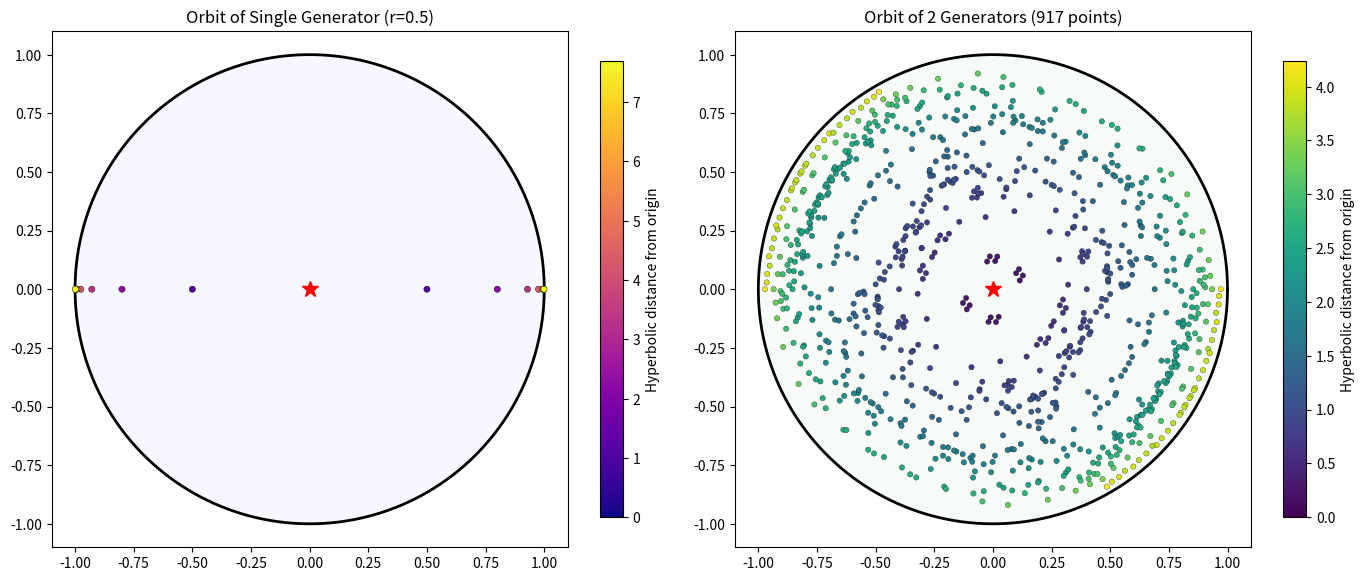
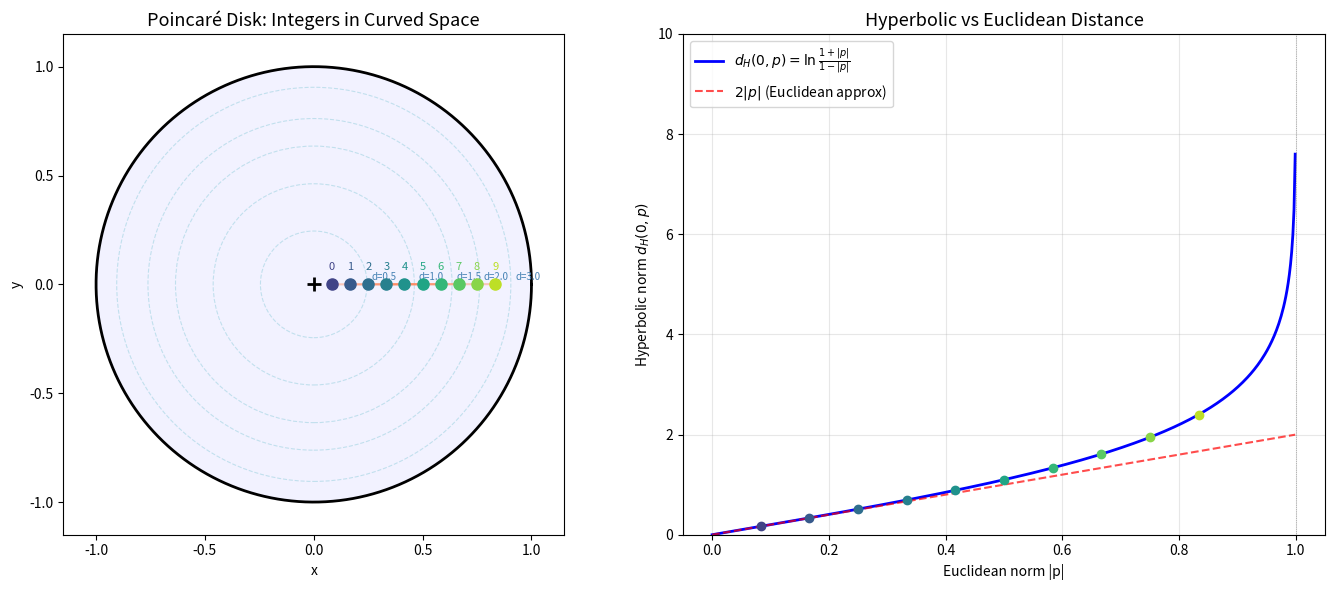
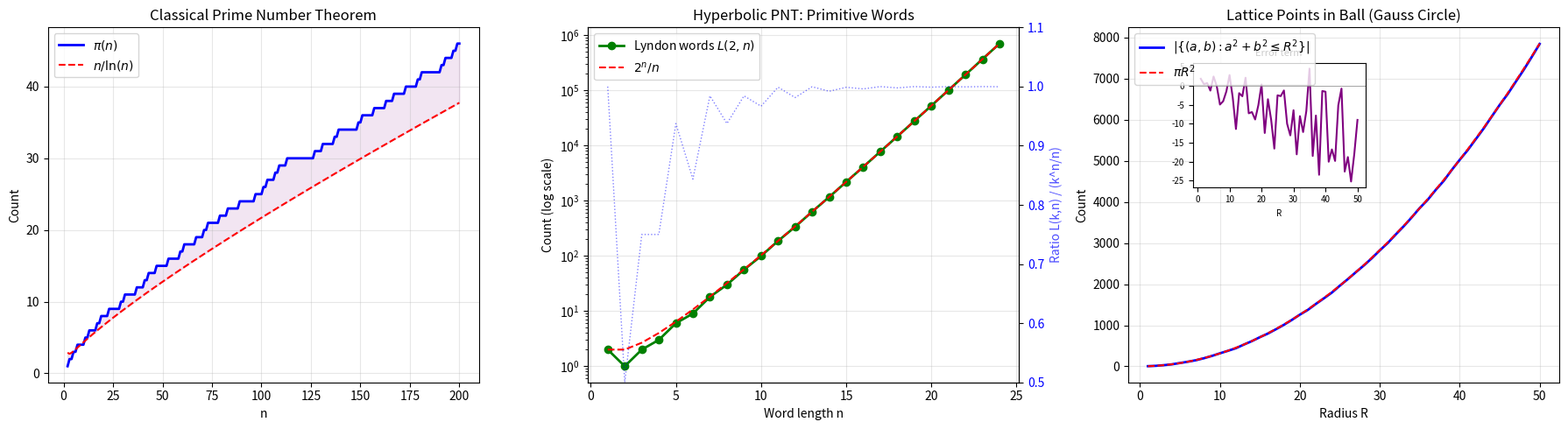

Source code (Python) for these figures, in order:
"""
Applications of Hyperbolic Number Theory
=========================================

Real-world applications connecting hyperbolic geometry to:
1. Network routing in hyperbolic space (Greedy embedding)
2. Cryptographic hash functions from Möbius transforms
3. Machine learning: hyperbolic embeddings for hierarchical data
"""

import math
from typing import List, Dict, Tuple


class DiskPoint:
    """Point in the Poincaré disk."""
    def __init__(self, x: float, y: float):
        self.x = x
        self.y = y

    @property
    def norm(self) -> float:
        return math.sqrt(self.x**2 + self.y**2)

    def hyp_dist_to(self, other: 'DiskPoint') -> float:
        """Hyperbolic distance via Möbius translation."""
        dx, dy = other.x - self.x, other.y - self.y
        denom = (1 - self.x*other.x - self.y*other.y)**2 + \
                (self.x*other.y - self.y*other.x)**2
        if denom < 1e-15:
            return 0.0
        ratio = (dx**2 + dy**2) / denom
        r = math.sqrt(max(0, ratio))
        if r >= 1.0:
            return float('inf')
        return math.log((1 + r) / (1 - r))


# === Application 1: Hyperbolic Network Routing ===

class HyperbolicNetwork:
    """
    Network where nodes are embedded in hyperbolic space.
    Greedy routing forwards to the neighbor closest to destination
    in hyperbolic distance. Guaranteed to succeed in tree-like topologies.
    """

    def __init__(self):
        self.nodes: Dict[str, DiskPoint] = {}
        self.edges: Dict[str, List[str]] = {}

    def add_node(self, name: str, pos: DiskPoint):
        self.nodes[name] = pos
        self.edges.setdefault(name, [])

    def add_edge(self, a: str, b: str):
        self.edges[a].append(b)
        self.edges[b].append(a)

    def greedy_route(self, src: str, dst: str, max_hops: int = 100) -> List[str]:
        """
        Greedy routing: at each step, forward to neighbor closest to dst.
        Returns path from src to dst.
        """
        path = [src]
        current = src
        for _ in range(max_hops):
            if current == dst:
                break
            neighbors = self.edges[current]
            dst_pos = self.nodes[dst]
            best = min(neighbors,
                      key=lambda n: self.nodes[n].hyp_dist_to(dst_pos))
            path.append(best)
            current = best
        return path


def demo_hyperbolic_routing():
    """Demo: Greedy routing on a tree embedded in the Poincaré disk."""
    print("=" * 60)
    print("Application 1: Hyperbolic Network Routing")
    print("=" * 60)

    net = HyperbolicNetwork()
    # Create a binary tree embedded in the disk
    net.add_node("root", DiskPoint(0, 0))
    net.add_node("L", DiskPoint(-0.4, 0))
    net.add_node("R", DiskPoint(0.4, 0))
    net.add_node("LL", DiskPoint(-0.6, -0.3))
    net.add_node("LR", DiskPoint(-0.2, -0.5))
    net.add_node("RL", DiskPoint(0.2, -0.5))
    net.add_node("RR", DiskPoint(0.6, -0.3))

    for parent, children in [("root", ["L", "R"]),
                              ("L", ["LL", "LR"]),
                              ("R", ["RL", "RR"])]:
        for c in children:
            net.add_edge(parent, c)

    path = net.greedy_route("LL", "RR")
    print(f"  Route LL → RR: {' → '.join(path)}")
    print(f"  Hops: {len(path) - 1}")

    path2 = net.greedy_route("LR", "RL")
    print(f"  Route LR → RL: {' → '.join(path2)}")
    print(f"  Hops: {len(path2) - 1}")
    print()


# === Application 2: Möbius Hash Function ===

def moebius_hash(data: bytes, a: DiskPoint) -> DiskPoint:
    """
    Hash bytes by iterated Möbius transformation.
    Each byte rotates and translates in the disk.

    NOT cryptographically secure — for demonstration only.
    """
    z = DiskPoint(0, 0)
    for byte in data:
        # Use byte to create a small perturbation
        angle = 2 * math.pi * byte / 256
        r = 0.3  # Fixed translation distance
        gen = DiskPoint(r * math.cos(angle), r * math.sin(angle))
        # Apply Möbius translation
        denom = (1 - gen.x*z.x - gen.y*z.y)**2 + (gen.x*z.y - gen.y*z.x)**2
        if denom < 1e-15:
            continue
        nx = ((z.x - gen.x)*(1 - gen.x*z.x - gen.y*z.y)
              + (z.y - gen.y)*(gen.x*z.y - gen.y*z.x)) / denom
        ny = ((z.y - gen.y)*(1 - gen.x*z.x - gen.y*z.y)
              - (z.x - gen.x)*(gen.x*z.y - gen.y*z.x)) / denom
        z = DiskPoint(nx, ny)
    return z


def demo_moebius_hash():
    """Demo: Hashing via Möbius transformations."""
    print("=" * 60)
    print("Application 2: Möbius Transform Hash (Demonstration)")
    print("=" * 60)

    a = DiskPoint(0.5, 0)
    test_strings = ["hello", "world", "hello!", "helln"]
    for s in test_strings:
        h = moebius_hash(s.encode(), a)
        print(f"  hash('{s}') = ({h.x:.8f}, {h.y:.8f}), "
              f"|h| = {h.norm:.6f}")
    print()


# === Application 3: Hierarchical Embeddings ===

def embed_tree_hyperbolic(adj: Dict[str, List[str]], root: str,
                          base_r: float = 0.5) -> Dict[str, DiskPoint]:
    """
    Embed a tree into the Poincaré disk with exponential separation.
    Children are placed at increasing hyperbolic distance from parent.

    Args:
        adj: Adjacency list
        root: Root node
        base_r: Base radius for children

    Returns:
        Dictionary mapping node names to disk positions.
    """
    positions: Dict[str, DiskPoint] = {}
    positions[root] = DiskPoint(0, 0)

    def place_children(node: str, parent_r: float, angle_start: float,
                       angle_span: float, depth: int):
        children = [c for c in adj.get(node, []) if c not in positions]
        if not children:
            return
        r = min(0.95, parent_r + (1 - parent_r) * 0.5)
        for i, child in enumerate(children):
            angle = angle_start + angle_span * (i + 0.5) / len(children)
            positions[child] = DiskPoint(r * math.cos(angle),
                                        r * math.sin(angle))
            place_children(child, r, angle - angle_span/(2*len(children)),
                          angle_span / len(children), depth + 1)

    place_children(root, 0, 0, 2 * math.pi, 0)
    return positions


def demo_hierarchical_embedding():
    """Demo: Embedding a taxonomy tree in hyperbolic space."""
    print("=" * 60)
    print("Application 3: Hierarchical Data in Hyperbolic Space")
    print("=" * 60)

    # A simple taxonomy
    taxonomy = {
        "Life": ["Animals", "Plants"],
        "Animals": ["Mammals", "Birds", "Fish"],
        "Mammals": ["Dogs", "Cats", "Whales"],
        "Plants": ["Trees", "Flowers"],
        "Birds": [], "Fish": [], "Dogs": [], "Cats": [],
        "Whales": [], "Trees": [], "Flowers": []
    }

    positions = embed_tree_hyperbolic(taxonomy, "Life")
    print("  Node positions in Poincaré disk:")
    for name, pos in sorted(positions.items()):
        print(f"    {name:10s}: ({pos.x:+.4f}, {pos.y:+.4f}), "
              f"hyp_norm = {math.log((1+pos.norm)/(1-pos.norm)) if pos.norm < 1 else float('inf'):.3f}")

    # Show that hierarchical distances are preserved
    print("\n  Hyperbolic distances reflect hierarchy:")
    pairs = [("Life", "Animals"), ("Life", "Dogs"),
             ("Animals", "Dogs"), ("Dogs", "Cats")]
    for a, b in pairs:
        d = positions[a].hyp_dist_to(positions[b])
        print(f"    d({a}, {b}) = {d:.3f}")
    print()


if __name__ == "__main__":
    demo_hyperbolic_routing()
    demo_moebius_hash()
    demo_hierarchical_embedding()


"""
Hyperbolic Number Theory: Arithmetic on the Poincaré Disk
=========================================================

Demonstrates key theorems with concrete numerical examples:
1. Möbius transformations preserve the disk
2. Hyperbolic norm and distance computations
3. Embedding natural numbers into hyperbolic space
4. Lattice point counting (Gauss circle problem connection)
"""

import math
from typing import Tuple

# --- Poincaré Disk Point ---

class DiskPoint:
    """A point in the Poincaré disk (x² + y² < 1)."""

    def __init__(self, x: float, y: float):
        assert x**2 + y**2 < 1.0, f"Point ({x}, {y}) not in unit disk"
        self.x = x
        self.y = y

    @property
    def norm_sq(self) -> float:
        return self.x**2 + self.y**2

    @property
    def euclidean_norm(self) -> float:
        return math.sqrt(self.norm_sq)

    @property
    def hyp_norm(self) -> float:
        """Hyperbolic distance from origin: log((1+|z|)/(1-|z|))."""
        r = self.euclidean_norm
        return math.log((1 + r) / (1 - r))

    def __repr__(self):
        return f"DiskPoint({self.x:.6f}, {self.y:.6f})"


# --- Möbius Transformation ---

def moebius_denom(a: DiskPoint, z: DiskPoint) -> float:
    """Denominator |1 - ā·z|² of Möbius transform T_a(z)."""
    return (1 - a.x*z.x - a.y*z.y)**2 + (a.x*z.y - a.y*z.x)**2

def moebius_numer(a: DiskPoint, z: DiskPoint) -> float:
    """Numerator |z - a|² of Möbius transform T_a(z)."""
    return (z.x - a.x)**2 + (z.y - a.y)**2

def moebius_apply(a: DiskPoint, z: DiskPoint) -> DiskPoint:
    """Apply Möbius translation T_a(z) = (z-a)/(1-āz)."""
    d = moebius_denom(a, z)
    rx = ((z.x - a.x)*(1 - a.x*z.x - a.y*z.y)
          + (z.y - a.y)*(a.x*z.y - a.y*z.x)) / d
    ry = ((z.y - a.y)*(1 - a.x*z.x - a.y*z.y)
          - (z.x - a.x)*(a.x*z.y - a.y*z.x)) / d
    return DiskPoint(rx, ry)


# --- Demo 1: Möbius Preservation ---

def demo_moebius_preservation():
    """Verify that Möbius transforms map disk to disk."""
    print("=" * 60)
    print("Demo 1: Möbius Transformations Preserve the Disk")
    print("=" * 60)

    test_cases = [
        (DiskPoint(0.5, 0.0), DiskPoint(0.3, 0.4)),
        (DiskPoint(0.1, 0.2), DiskPoint(-0.3, 0.6)),
        (DiskPoint(0.7, 0.3), DiskPoint(-0.5, -0.5)),
        (DiskPoint(0.9, 0.0), DiskPoint(0.0, 0.9)),
    ]

    for a, z in test_cases:
        numer = moebius_numer(a, z)
        denom = moebius_denom(a, z)
        result = moebius_apply(a, z)
        print(f"  a = {a}, z = {z}")
        print(f"    |z-a|²/|1-āz|² = {numer/denom:.6f} < 1 ✓")
        print(f"    T_a(z) = {result}, |T_a(z)| = {result.euclidean_norm:.6f}")
        assert result.norm_sq < 1.0
    print()


# --- Demo 2: Hyperbolic Norm ---

def demo_hyperbolic_norm():
    """Show hyperbolic norm vs Euclidean norm."""
    print("=" * 60)
    print("Demo 2: Hyperbolic Norm (distance from origin)")
    print("=" * 60)

    for r in [0.0, 0.1, 0.3, 0.5, 0.7, 0.9, 0.95, 0.99]:
        p = DiskPoint(r, 0)
        print(f"  |p| = {r:.2f}  →  d_H(0, p) = {p.hyp_norm:.4f}")
    print(f"\n  Note: as |p| → 1, d_H → ∞ (hyperbolic space is infinite)")
    print()


# --- Demo 3: Embedding Natural Numbers ---

def demo_embedding():
    """Embed natural numbers into the disk and show ordering."""
    print("=" * 60)
    print("Demo 3: Embedding ℕ → Poincaré Disk")
    print("=" * 60)

    N = 10
    print(f"  Embedding n = 0..{N-1} into disk at x = (n+1)/(N+2)")
    prev_norm = -1
    for n in range(N):
        x = (n + 1) / (N + 2)
        p = DiskPoint(x, 0)
        print(f"    n={n}: x={x:.4f}, hyp_norm={p.hyp_norm:.4f}", end="")
        if p.hyp_norm > prev_norm:
            print(" ↑ (monotone ✓)")
        else:
            print(" ✗ NOT MONOTONE")
        prev_norm = p.hyp_norm
    print()


# --- Demo 4: Triangle Defect ---

def demo_triangle_defect():
    """Gauss-Bonnet: hyperbolic triangle area = π - angle_sum."""
    print("=" * 60)
    print("Demo 4: Hyperbolic Triangle Defect (Gauss-Bonnet)")
    print("=" * 60)

    pi = math.pi
    triangles = [
        (pi/4, pi/4, pi/4),   # Very deficient
        (pi/3, pi/3, pi/6),   # 5π/6 sum
        (pi/6, pi/6, pi/6),   # π/2 sum
        (0.01, 0.01, 0.01),   # Nearly ideal (large area)
    ]

    for a, b, c in triangles:
        defect = pi - (a + b + c)
        print(f"  angles = ({a:.3f}, {b:.3f}, {c:.3f})")
        print(f"    sum = {a+b+c:.4f} < π = {pi:.4f}")
        print(f"    area (defect) = {defect:.4f}")
        assert defect > 0
    print()


# --- Demo 5: Lattice Points (Gauss Circle) ---

def demo_lattice_counting():
    """Count lattice points in balls — connection to number theory."""
    print("=" * 60)
    print("Demo 5: Lattice Points in Ball (Gauss Circle Problem)")
    print("=" * 60)

    for R in range(1, 11):
        count = sum(1 for a in range(-R, R+1) for b in range(-R, R+1)
                    if a**2 + b**2 <= R**2)
        pi_approx = count / R**2
        print(f"  R={R:2d}: {count:4d} points, "
              f"count/R² = {pi_approx:.4f} (→ π = {math.pi:.4f})")
    print()


if __name__ == "__main__":
    demo_moebius_preservation()
    demo_hyperbolic_norm()
    demo_embedding()
    demo_triangle_defect()
    demo_lattice_counting()


"""
Visualization 2: Möbius Transformation Orbits and Hyperbolic Tessellation

Shows how Möbius transformations generate lattice-like structures in the
Poincaré disk, creating "hyperbolic integers" through orbit generation.
"""

import numpy as np
import matplotlib.pyplot as plt

fig, axes = plt.subplots(1, 2, figsize=(14, 6))

# --- Helper functions (all self-contained) ---

def moebius_translate(ax, ay, zx, zy):
    """Apply Möbius translation T_a(z) = (z-a)/(1-āz)."""
    denom = (1 - ax*zx - ay*zy)**2 + (ax*zy - ay*zx)**2
    if denom < 1e-15:
        return zx, zy
    rx = ((zx - ax)*(1 - ax*zx - ay*zy) + (zy - ay)*(ax*zy - ay*zx)) / denom
    ry = ((zy - ay)*(1 - ax*zx - ay*zy) - (zx - ax)*(ax*zy - ay*zx)) / denom
    return rx, ry

def generate_orbit(generators, max_depth=5):
    """Generate orbit of origin under iterated Möbius translations."""
    points = [(0.0, 0.0)]
    current = [(0.0, 0.0)]
    seen = {(0, 0)}

    for _ in range(max_depth):
        next_layer = []
        for px, py in current:
            for gx, gy in generators:
                nx, ny = moebius_translate(gx, gy, px, py)
                key = (round(nx, 6), round(ny, 6))
                if key not in seen and nx**2 + ny**2 < 0.999:
                    seen.add(key)
                    points.append((nx, ny))
                    next_layer.append((nx, ny))
                # Also apply inverse
                nx2, ny2 = moebius_translate(-gx, -gy, px, py)
                key2 = (round(nx2, 6), round(ny2, 6))
                if key2 not in seen and nx2**2 + ny2**2 < 0.999:
                    seen.add(key2)
                    points.append((nx2, ny2))
                    next_layer.append((nx2, ny2))
        current = next_layer
    return points

# --- Left panel: Orbit of a single generator ---
ax = axes[0]
ax.set_aspect('equal')
theta = np.linspace(0, 2*np.pi, 200)
ax.plot(np.cos(theta), np.sin(theta), 'k-', linewidth=2)
ax.fill(np.cos(theta), np.sin(theta), alpha=0.03, color='blue')

# Single generator: translation along x-axis
gen = [(0.5, 0.0)]
orbit = generate_orbit(gen, max_depth=8)

xs = [p[0] for p in orbit]
ys = [p[1] for p in orbit]

# Color by hyperbolic distance from origin
hyp_norms = []
for x, y in orbit:
    r = np.sqrt(x**2 + y**2)
    if r < 0.9999:
        hyp_norms.append(np.log((1+r)/(1-r)))
    else:
        hyp_norms.append(10)

sc = ax.scatter(xs, ys, c=hyp_norms, cmap='plasma', s=20, zorder=5,
                edgecolors='black', linewidths=0.3)
plt.colorbar(sc, ax=ax, label='Hyperbolic distance from origin', shrink=0.8)
ax.plot(0, 0, 'r*', markersize=12, zorder=10)
ax.set_title('Orbit of Single Generator (r=0.5)', fontsize=12)
ax.set_xlim(-1.1, 1.1)
ax.set_ylim(-1.1, 1.1)

# --- Right panel: Two generators (richer tessellation) ---
ax2 = axes[1]
ax2.set_aspect('equal')
ax2.plot(np.cos(theta), np.sin(theta), 'k-', linewidth=2)
ax2.fill(np.cos(theta), np.sin(theta), alpha=0.03, color='green')

# Two generators: translations in different directions
angle1, angle2 = 0, 2*np.pi/3
r = 0.4
gens = [(r*np.cos(angle1), r*np.sin(angle1)),
        (r*np.cos(angle2), r*np.sin(angle2))]

orbit2 = generate_orbit(gens, max_depth=5)
xs2 = [p[0] for p in orbit2]
ys2 = [p[1] for p in orbit2]

hyp_norms2 = []
for x, y in orbit2:
    rr = np.sqrt(x**2 + y**2)
    if rr < 0.9999:
        hyp_norms2.append(np.log((1+rr)/(1-rr)))
    else:
        hyp_norms2.append(10)

sc2 = ax2.scatter(xs2, ys2, c=hyp_norms2, cmap='viridis', s=15, zorder=5,
                  edgecolors='black', linewidths=0.2)
plt.colorbar(sc2, ax=ax2, label='Hyperbolic distance from origin', shrink=0.8)
ax2.plot(0, 0, 'r*', markersize=12, zorder=10)
ax2.set_title(f'Orbit of 2 Generators ({len(orbit2)} points)', fontsize=12)
ax2.set_xlim(-1.1, 1.1)
ax2.set_ylim(-1.1, 1.1)

plt.tight_layout()
plt.savefig('viz_moebius_orbits.png', dpi=150, bbox_inches='tight')
plt.close()


"""
Visualization 1: The Poincaré Disk with Hyperbolic Geodesics and Lattice Points

Visualizes the Poincaré disk model of hyperbolic geometry:
- The unit disk boundary
- Hyperbolic geodesics (circular arcs orthogonal to boundary)
- Embedded natural numbers along the x-axis
- Concentric hyperbolic circles showing metric distortion
"""

import numpy as np
import matplotlib.pyplot as plt
import matplotlib.patches as patches

fig, axes = plt.subplots(1, 2, figsize=(14, 6))

# --- Left panel: Disk with geodesics and embedded integers ---
ax = axes[0]
ax.set_aspect('equal')
ax.set_xlim(-1.15, 1.15)
ax.set_ylim(-1.15, 1.15)
ax.set_title('Poincaré Disk: Integers in Curved Space', fontsize=13)

# Draw unit circle
theta = np.linspace(0, 2*np.pi, 200)
ax.plot(np.cos(theta), np.sin(theta), 'k-', linewidth=2)
ax.fill(np.cos(theta), np.sin(theta), alpha=0.05, color='blue')

# Draw concentric hyperbolic circles (loci of constant hyp distance)
for hyp_r in [0.5, 1.0, 1.5, 2.0, 3.0]:
    # Euclidean radius for given hyperbolic distance: r = tanh(d/2)
    euc_r = np.tanh(hyp_r / 2)
    circle = plt.Circle((0, 0), euc_r, fill=False, linestyle='--',
                        color='lightblue', alpha=0.7, linewidth=0.8)
    ax.add_patch(circle)
    ax.text(euc_r + 0.02, 0.02, f'd={hyp_r}', fontsize=7, color='steelblue')

# Embed integers 0-9 along x-axis
N = 10
colors = plt.cm.viridis(np.linspace(0.2, 0.9, N))
for n in range(N):
    x = (n + 1) / (N + 2)
    hyp_norm = np.log((1 + x) / (1 - x))
    ax.plot(x, 0, 'o', color=colors[n], markersize=8, zorder=5)
    ax.annotate(f'{n}', (x, 0), textcoords="offset points",
               xytext=(0, 10), ha='center', fontsize=8, color=colors[n])

# Draw a few hyperbolic geodesics (arcs of circles orthogonal to unit circle)
def draw_geodesic(ax, p1, p2, color='red', alpha=0.5):
    """Draw the hyperbolic geodesic between two disk points."""
    x1, y1 = p1
    x2, y2 = p2
    if abs(x1*y2 - x2*y1) < 1e-10:
        # Points are collinear with origin — geodesic is a diameter
        ax.plot([x1, x2], [y1, y2], '-', color=color, alpha=alpha, linewidth=1.5)
        return
    # Find circle through p1, p2 orthogonal to unit circle
    d1, d2 = x1**2 + y1**2, x2**2 + y2**2
    denom = 2*(x1*y2 - x2*y1)
    if abs(denom) < 1e-10:
        return
    cx = ((d1 - 1)*y2 - (d2 - 1)*y1) / denom
    cy = ((d2 - 1)*x1 - (d1 - 1)*x2) / denom
    cr = np.sqrt((x1 - cx)**2 + (y1 - cy)**2)

    # Draw arc
    a1 = np.arctan2(y1 - cy, x1 - cx)
    a2 = np.arctan2(y2 - cy, x2 - cx)
    if a2 < a1:
        a1, a2 = a2, a1
    if a2 - a1 > np.pi:
        a1, a2 = a2, a1 + 2*np.pi

    t = np.linspace(a1, a2, 100)
    ax.plot(cx + cr*np.cos(t), cy + cr*np.sin(t), '-',
            color=color, alpha=alpha, linewidth=1.5)

# Geodesics between some embedded integers
for i, j in [(0, 5), (2, 7), (1, 9), (3, 6)]:
    x1, x2 = (i+1)/(N+2), (j+1)/(N+2)
    draw_geodesic(ax, (x1, 0), (x2, 0.001), color='coral', alpha=0.4)

ax.plot(0, 0, 'k+', markersize=10, markeredgewidth=2)
ax.set_xlabel('x')
ax.set_ylabel('y')

# --- Right panel: Hyperbolic norm vs Euclidean norm ---
ax2 = axes[1]
r_vals = np.linspace(0, 0.999, 500)
hyp_norms = np.log((1 + r_vals) / (1 - r_vals))

ax2.plot(r_vals, hyp_norms, 'b-', linewidth=2, label=r'$d_H(0,p) = \ln\frac{1+|p|}{1-|p|}$')
ax2.plot(r_vals, 2*r_vals, 'r--', linewidth=1.5, alpha=0.7, label=r'$2|p|$ (Euclidean approx)')
ax2.axhline(y=0, color='gray', linewidth=0.5)
ax2.axvline(x=1, color='gray', linewidth=0.5, linestyle=':')

# Mark embedded integers
for n in range(N):
    x = (n+1)/(N+2)
    hn = np.log((1+x)/(1-x))
    ax2.plot(x, hn, 'o', color=colors[n], markersize=6, zorder=5)

ax2.set_xlabel('Euclidean norm |p|')
ax2.set_ylabel('Hyperbolic norm $d_H(0, p)$')
ax2.set_title('Hyperbolic vs Euclidean Distance', fontsize=13)
ax2.set_ylim(0, 10)
ax2.legend(fontsize=10)
ax2.grid(True, alpha=0.3)

plt.tight_layout()
plt.savefig('viz_poincare_disk.png', dpi=150, bbox_inches='tight')
plt.close()


"""
Visualization 3: Hyperbolic Prime Counting — The PNT on Curved Space

Compares:
- Classical prime counting π(n) vs n/ln(n)
- Lyndon word counting L(k,n) vs k^n/n (hyperbolic PNT analog)
- Lattice point counting in balls vs π·R² (Gauss circle problem)
"""

import numpy as np
import matplotlib.pyplot as plt


def mobius_function(m):
    """Compute the Möbius function μ(m)."""
    if m == 1:
        return 1
    factors = set()
    temp = m
    for p in range(2, int(np.sqrt(m)) + 2):
        if temp % p == 0:
            factors.add(p)
            temp //= p
            if temp % p == 0:
                return 0
    if temp > 1:
        factors.add(temp)
    return (-1) ** len(factors)

def count_lyndon(k, n):
    """Count Lyndon words of length n on k symbols via Witt's formula."""
    total = 0
    for d in range(1, n + 1):
        if n % d == 0:
            total += mobius_function(n // d) * k**d
    return total // n

def sieve_primes(N):
    """Sieve of Eratosthenes."""
    is_prime = [True] * (N + 1)
    is_prime[0] = is_prime[1] = False
    for i in range(2, int(np.sqrt(N)) + 1):
        if is_prime[i]:
            for j in range(i*i, N+1, i):
                is_prime[j] = False
    return [i for i in range(N+1) if is_prime[i]]

def lattice_count(R):
    """Count lattice points in disk of radius R."""
    count = 0
    for a in range(-R, R+1):
        for b in range(-R, R+1):
            if a*a + b*b <= R*R:
                count += 1
    return count


fig, axes = plt.subplots(1, 3, figsize=(18, 5))

# --- Panel 1: Classical PNT ---
ax = axes[0]
primes = sieve_primes(200)
ns = np.arange(2, 201)
pi_n = np.array([sum(1 for p in primes if p <= n) for n in ns])
approx = ns / np.log(ns)

ax.plot(ns, pi_n, 'b-', linewidth=2, label=r'$\pi(n)$')
ax.plot(ns, approx, 'r--', linewidth=1.5, label=r'$n / \ln(n)$')
ax.fill_between(ns, pi_n, approx, alpha=0.1, color='purple')
ax.set_xlabel('n')
ax.set_ylabel('Count')
ax.set_title('Classical Prime Number Theorem', fontsize=12)
ax.legend(fontsize=10)
ax.grid(True, alpha=0.3)

# --- Panel 2: Hyperbolic PNT (Lyndon words) ---
ax2 = axes[1]
k = 2  # Binary alphabet
n_vals = np.arange(1, 25)
lyndon_counts = np.array([count_lyndon(k, n) for n in n_vals])
asymptotic = k**n_vals / n_vals

ax2.semilogy(n_vals, lyndon_counts, 'go-', markersize=6, linewidth=2,
             label=f'Lyndon words $L({k}, n)$')
ax2.semilogy(n_vals, asymptotic, 'r--', linewidth=1.5,
             label=f'${k}^n / n$')
ax2.set_xlabel('Word length n')
ax2.set_ylabel('Count (log scale)')
ax2.set_title('Hyperbolic PNT: Primitive Words', fontsize=12)
ax2.legend(fontsize=10)
ax2.grid(True, alpha=0.3)

# Annotate the ratio
ratios = lyndon_counts / asymptotic
ax2_twin = ax2.twinx()
ax2_twin.plot(n_vals, ratios, 'b:', alpha=0.5, linewidth=1)
ax2_twin.set_ylabel('Ratio L(k,n) / (k^n/n)', color='blue', alpha=0.7)
ax2_twin.tick_params(axis='y', labelcolor='blue')
ax2_twin.set_ylim(0.5, 1.1)

# --- Panel 3: Gauss Circle Problem ---
ax3 = axes[2]
R_vals = np.arange(1, 51)
counts = np.array([lattice_count(R) for R in R_vals])
pi_R2 = np.pi * R_vals**2

ax3.plot(R_vals, counts, 'b-', linewidth=2, label=r'$|\{(a,b) : a^2+b^2 \leq R^2\}|$')
ax3.plot(R_vals, pi_R2, 'r--', linewidth=1.5, label=r'$\pi R^2$')
ax3.set_xlabel('Radius R')
ax3.set_ylabel('Count')
ax3.set_title('Lattice Points in Ball (Gauss Circle)', fontsize=12)
ax3.legend(fontsize=10)
ax3.grid(True, alpha=0.3)

# Inset: error term
ax3_inset = ax3.inset_axes([0.15, 0.55, 0.4, 0.35])
error = counts - pi_R2
ax3_inset.plot(R_vals, error, 'purple', linewidth=1.5)
ax3_inset.axhline(0, color='gray', linewidth=0.5)
ax3_inset.set_title('Error term', fontsize=8)
ax3_inset.set_xlabel('R', fontsize=7)
ax3_inset.tick_params(labelsize=7)

plt.tight_layout()
plt.savefig('viz_prime_counting.png', dpi=150, bbox_inches='tight')
plt.close()
